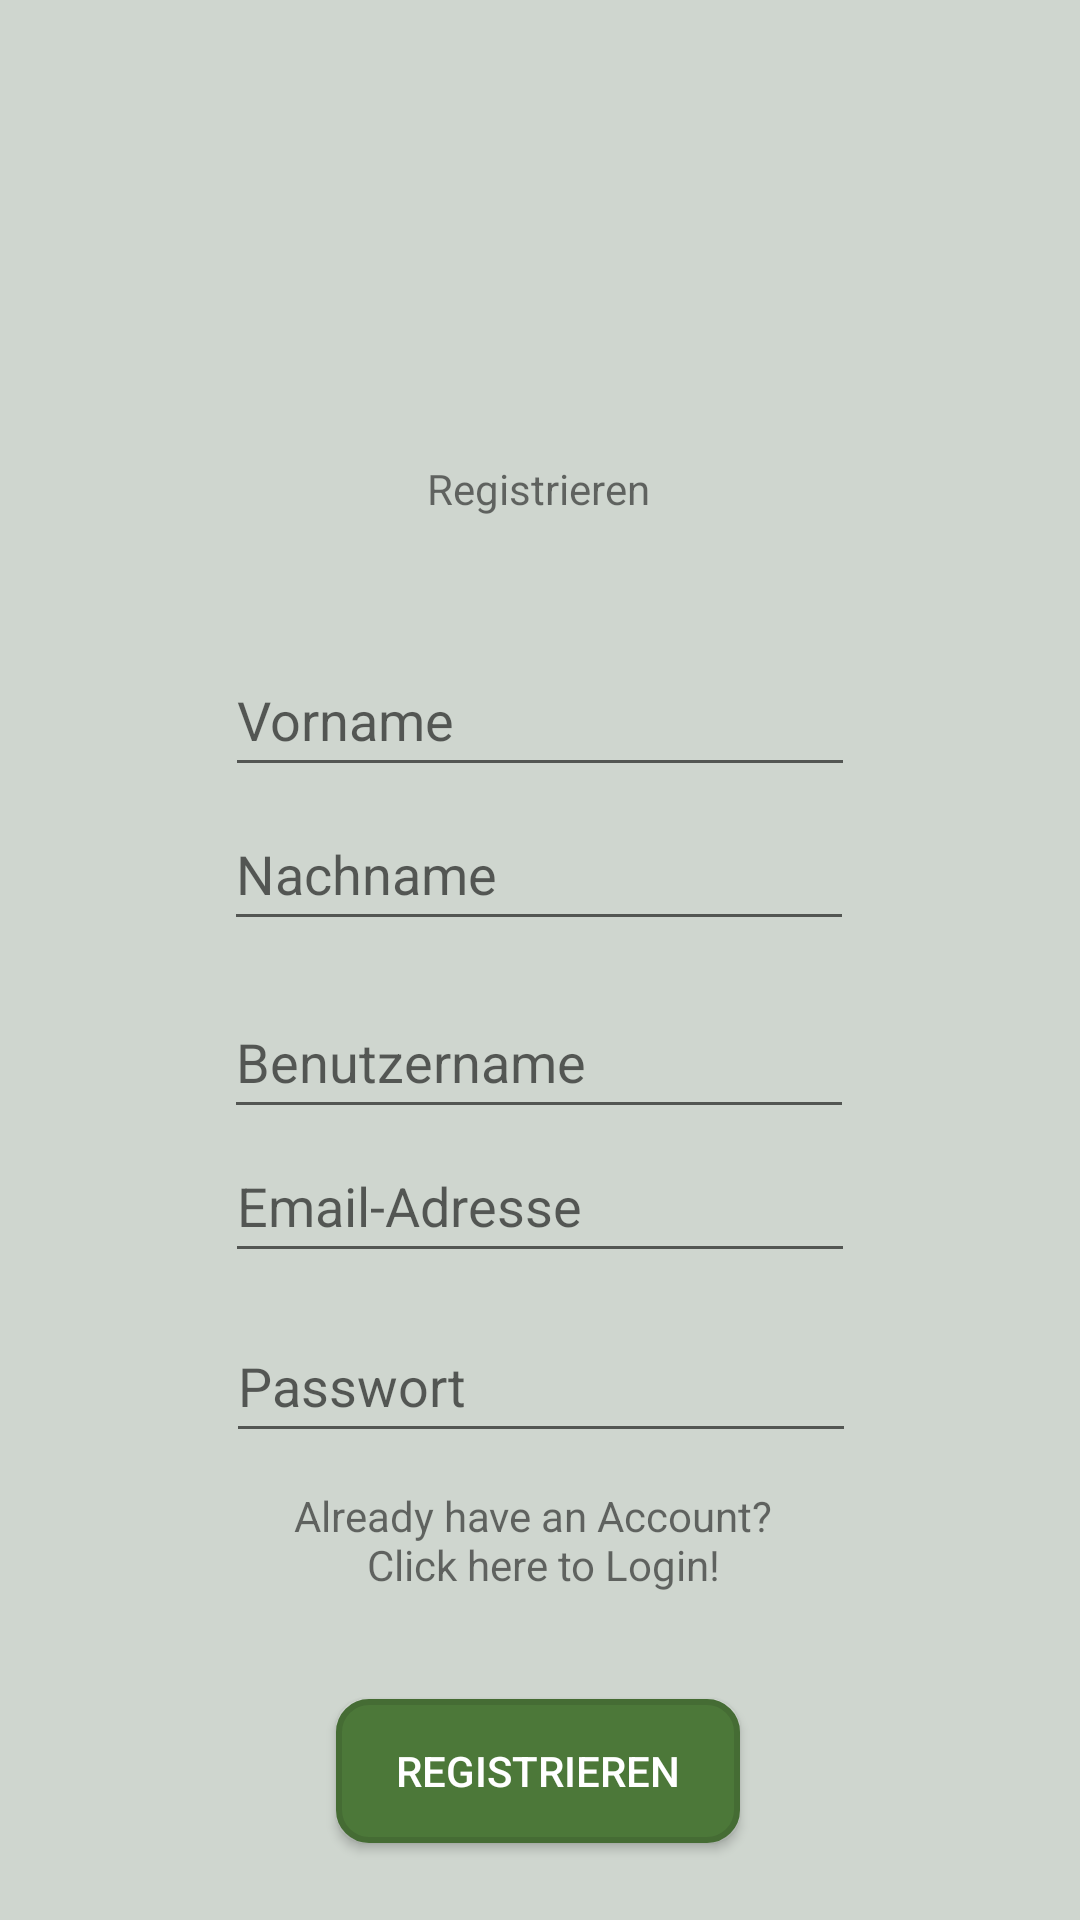

Produce the Android XML layout that renders to this screen, including the resource entries it uses.
<!-- AndroidManifest.xml: application theme Theme.HaPla -->
<!-- res/layout/registrierung_layout.xml -->
<?xml version="1.0" encoding="utf-8"?>
<androidx.constraintlayout.widget.ConstraintLayout xmlns:android="http://schemas.android.com/apk/res/android"
    xmlns:app="http://schemas.android.com/apk/res-auto"

    android:layout_width="match_parent"
    android:layout_height="match_parent"
    android:background="#CFD6CF">

    <TextView
        android:id="@+id/tVRegistrieren"
        android:layout_width="wrap_content"
        android:layout_height="wrap_content"
        android:text="@string/registrieren"
        app:layout_constraintBottom_toBottomOf="parent"
        app:layout_constraintEnd_toEndOf="parent"
        app:layout_constraintHorizontal_bias="0.498"
        app:layout_constraintStart_toStartOf="parent"
        app:layout_constraintTop_toTopOf="parent"
        app:layout_constraintVertical_bias="0.247" />

    <EditText
        android:id="@+id/eTVorname"
        android:layout_width="wrap_content"
        android:layout_height="wrap_content"
        android:ems="10"
        android:hint="@string/vorname"
        android:inputType="textPersonName"
        android:minHeight="48dp"
        app:layout_constraintBottom_toBottomOf="parent"
        app:layout_constraintEnd_toEndOf="parent"
        app:layout_constraintHorizontal_bias="0.5"
        app:layout_constraintStart_toStartOf="parent"
        app:layout_constraintTop_toBottomOf="@+id/tVRegistrieren"
        app:layout_constraintVertical_bias="0.1" />

    <EditText
        android:id="@+id/eTNachname"
        android:layout_width="wrap_content"
        android:layout_height="wrap_content"
        android:ems="10"
        android:hint="@string/nachname"
        android:inputType="textPersonName"
        android:minHeight="48dp"
        app:layout_constraintBottom_toBottomOf="parent"
        app:layout_constraintEnd_toEndOf="parent"
        app:layout_constraintHorizontal_bias="0.497"
        app:layout_constraintStart_toStartOf="parent"
        app:layout_constraintTop_toBottomOf="@+id/eTVorname"
        app:layout_constraintVertical_bias="0.01" />

    <EditText
        android:id="@+id/eTBenutzername"
        android:layout_width="wrap_content"
        android:layout_height="wrap_content"
        android:layout_marginBottom="132dp"
        android:ems="10"
        android:hint="@string/benutzer"
        android:inputType="textPersonName"
        android:minHeight="48dp"
        app:layout_constraintBottom_toBottomOf="parent"
        app:layout_constraintEnd_toEndOf="parent"
        app:layout_constraintHorizontal_bias="0.497"
        app:layout_constraintStart_toStartOf="parent"
        app:layout_constraintTop_toBottomOf="@+id/eTNachname"
        app:layout_constraintVertical_bias="0.1" />

    <EditText
        android:id="@+id/eTEmail"
        android:layout_width="wrap_content"
        android:layout_height="wrap_content"
        android:ems="10"
        android:hint="@string/email"
        android:inputType="textEmailAddress"
        android:minHeight="48dp"
        app:layout_constraintEnd_toEndOf="parent"
        app:layout_constraintStart_toStartOf="parent"
        app:layout_constraintTop_toBottomOf="@+id/eTBenutzername" />

    <EditText
        android:id="@+id/eTPasswort"
        android:layout_width="wrap_content"
        android:layout_height="wrap_content"
        android:layout_marginBottom="48dp"
        android:ems="10"
        android:hint="@string/passwort"
        android:inputType="textPassword"
        android:minHeight="48dp"
        app:layout_constraintBottom_toBottomOf="parent"
        app:layout_constraintEnd_toEndOf="parent"
        app:layout_constraintHorizontal_bias="0.502"
        app:layout_constraintStart_toStartOf="parent"
        app:layout_constraintTop_toBottomOf="@+id/eTEmail"
        app:layout_constraintVertical_bias="0.1" />

    <TextView
        android:id="@+id/tVAlreadyRegistered"
        android:layout_width="wrap_content"
        android:layout_height="wrap_content"
        android:lines="2"
        android:minHeight="48dp"
        android:onClick="LogIn"
        android:text="@string/alreadyRegistered"
        android:textAlignment="center"
        app:layout_constraintBottom_toBottomOf="parent"
        app:layout_constraintEnd_toEndOf="parent"
        app:layout_constraintHorizontal_bias="0.497"
        app:layout_constraintStart_toStartOf="parent"
        app:layout_constraintTop_toBottomOf="@+id/eTPasswort"
        app:layout_constraintVertical_bias="0.106" />

    <Button
        android:id="@+id/btnRegister"
        android:layout_width="wrap_content"
        android:layout_height="wrap_content"
        android:background="@drawable/button_radius"
        android:onClick="save"
        android:textColor="@color/white"
        android:paddingHorizontal="20dp"
        android:text="@string/registrieren"
        app:layout_constraintBottom_toBottomOf="parent"
        app:layout_constraintEnd_toEndOf="@+id/tVAlreadyRegistered"
        app:layout_constraintHorizontal_bias="0.498"
        app:layout_constraintStart_toStartOf="@+id/tVAlreadyRegistered"
        app:layout_constraintTop_toBottomOf="@+id/tVAlreadyRegistered"
        app:layout_constraintVertical_bias="0.466" />

</androidx.constraintlayout.widget.ConstraintLayout>
<!-- resources referenced by this layout -->
<resources>
  <color name="white">#FFFFFFFF</color>
  <!-- drawable button_radius (drawable) -->
  <?xml version="1.0" encoding="utf-8"?>
  <selector xmlns:android="http://schemas.android.com/apk/res/android">
      <item>
          <shape android:shape="rectangle">
              <corners android:radius="10dip"/>
              <solid android:color="#FF4C7839"/>
              <stroke android:width="2dip" android:color="#FF456C34"/>
          </shape>
      </item>
  </selector>
  <string name="alreadyRegistered">Already have an Account? \n Click here to Login!</string>
  <string name="benutzer">Benutzername</string>
  <string name="email">Email-Adresse</string>
  <string name="nachname">Nachname</string>
  <string name="passwort">Passwort</string>
  <string name="registrieren">Registrieren</string>
  <string name="vorname">Vorname</string>
  <style name="Theme.HaPla" parent="Theme.MaterialComponents.DayNight.DarkActionBar">
          
          <item name="colorPrimary">@color/purple_500</item>
          <item name="colorPrimaryVariant">@color/purple_700</item>
          <item name="colorOnPrimary">@color/white</item>
          
          <item name="colorSecondary">@color/teal_200</item>
          <item name="colorSecondaryVariant">@color/teal_700</item>
          <item name="colorOnSecondary">@color/black</item>
          
          <item name="android:statusBarColor" tools:targetApi="l">?attr/colorPrimaryVariant</item>
          
      </style>
  <color name="purple_500">#4C7839</color>
  <color name="purple_700">#4C7839</color>
  <color name="teal_200">#4C7839</color>
  <color name="teal_700">#4C7839</color>
  <color name="black">#FF000000</color>
</resources>
